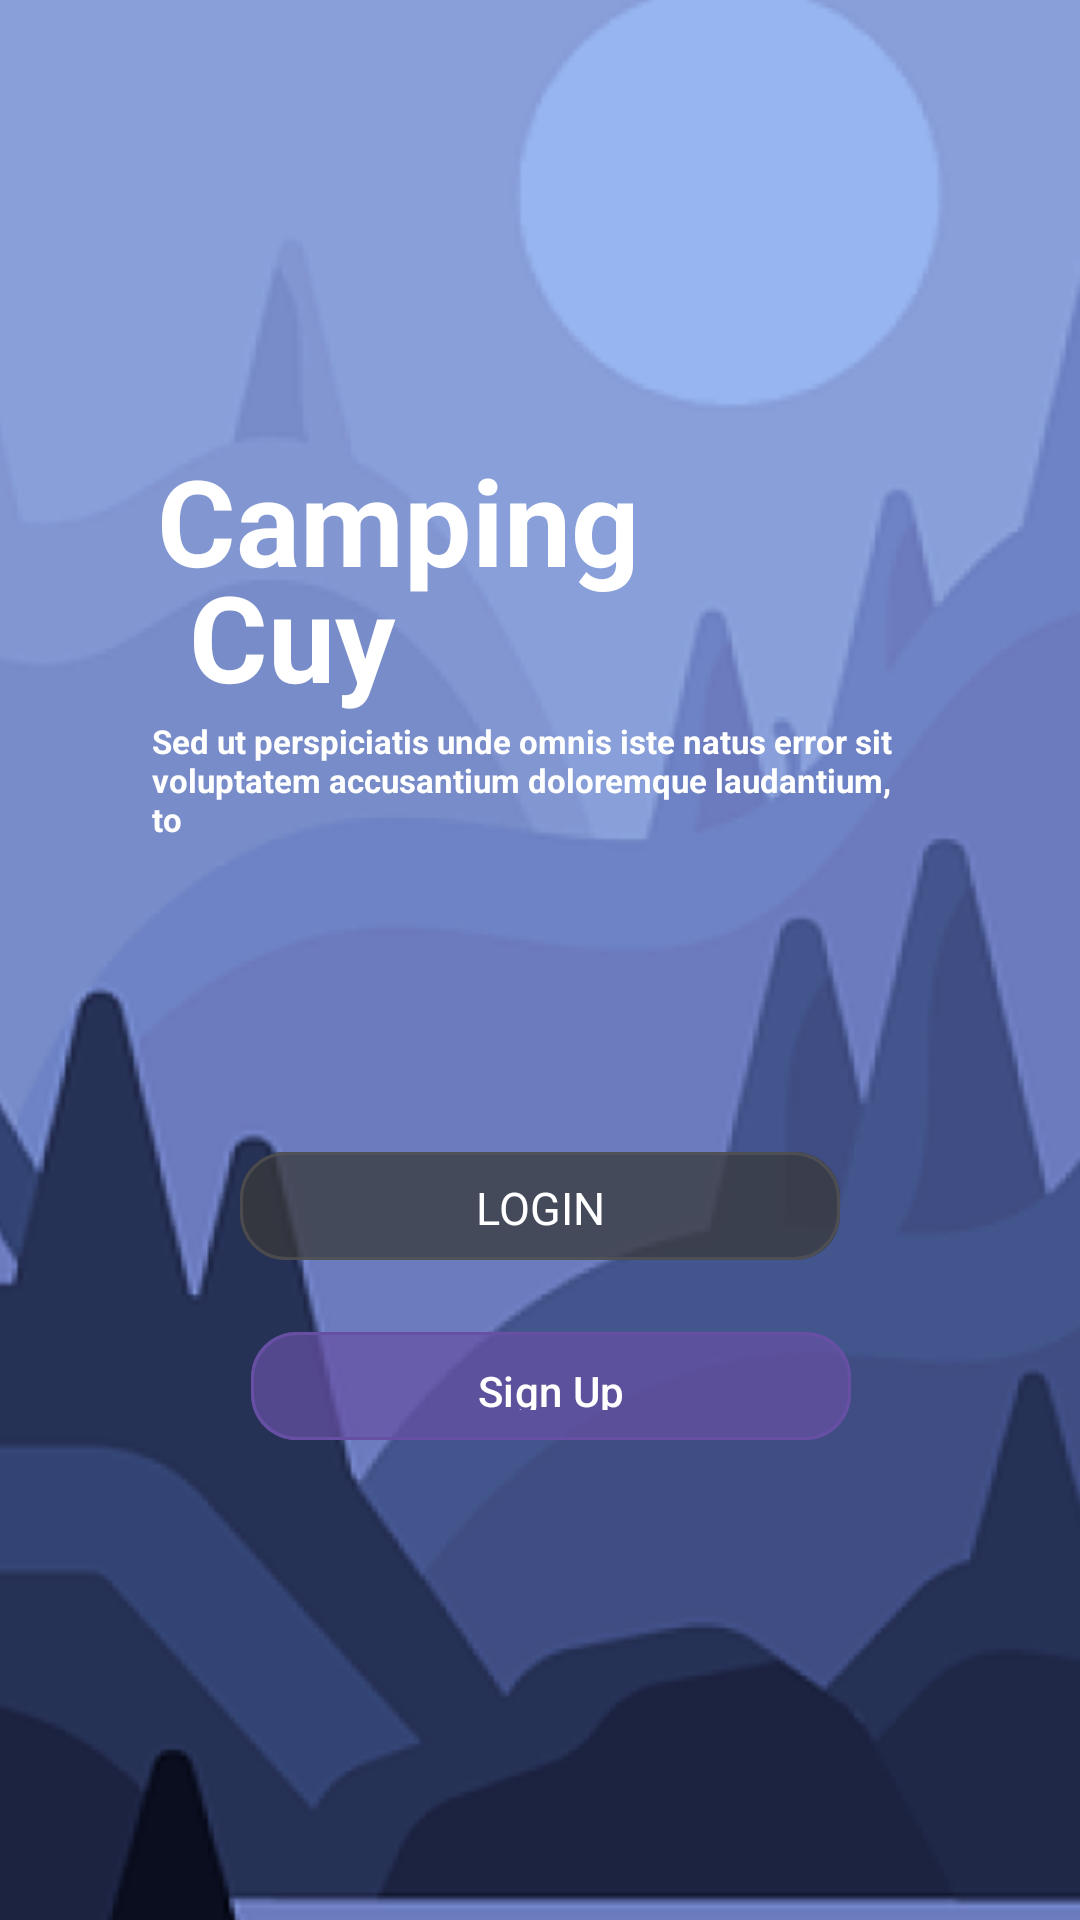

Android layout source for this screen:
<!-- AndroidManifest.xml: activity theme Theme.CampingCuy -->
<!-- res/layout/activity_welcome.xml -->
<?xml version="1.0" encoding="utf-8"?>
<androidx.constraintlayout.widget.ConstraintLayout xmlns:android="http://schemas.android.com/apk/res/android"
    xmlns:app="http://schemas.android.com/apk/res-auto"
    xmlns:tools="http://schemas.android.com/tools"
    android:layout_width="match_parent"
    android:layout_height="match_parent"
    tools:context=".SplashActivity">

    <ImageView
        android:id="@+id/splash_img"
        android:layout_width="471dp"
        android:layout_height="794dp"
        android:contentDescription="@string/LOGIN"
        android:onClick="goLogin"
        app:layout_constraintBottom_toBottomOf="parent"
        app:layout_constraintLeft_toLeftOf="parent"
        app:layout_constraintRight_toRightOf="parent"
        app:layout_constraintTop_toTopOf="parent"
        app:srcCompat="@drawable/bg_splash_login_register" />

    <TextView
        android:id="@+id/camping"
        android:layout_width="246dp"
        android:layout_height="164dp"
        android:text="@string/camping_string"
        android:textColor="@color/white"
        android:textSize="40sp"
        android:textStyle="bold"
        app:layout_constraintBottom_toBottomOf="parent"
        app:layout_constraintHorizontal_bias="0.46"
        app:layout_constraintLeft_toLeftOf="parent"
        app:layout_constraintRight_toRightOf="parent"
        app:layout_constraintTop_toTopOf="parent"
        app:layout_constraintVertical_bias="0.308" />

    <TextView
        android:id="@+id/cuy"
        android:layout_width="112dp"
        android:layout_height="72dp"
        android:text="@string/cuy_string"
        android:textColor="@color/white"
        android:textSize="40sp"
        android:textStyle="bold"
        app:layout_constraintBottom_toBottomOf="parent"
        app:layout_constraintHorizontal_bias="0.254"
        app:layout_constraintLeft_toLeftOf="parent"
        app:layout_constraintRight_toRightOf="parent"
        app:layout_constraintTop_toTopOf="parent"
        app:layout_constraintVertical_bias="0.326" />

    <TextView
        android:id="@+id/desc"
        android:layout_width="258dp"
        android:layout_height="54dp"
        android:text="@string/desc_txt"
        android:textColor="@color/white"
        android:textSize="11sp"
        android:textStyle="bold"
        app:layout_constraintBottom_toBottomOf="parent"
        app:layout_constraintHorizontal_bias="0.496"
        app:layout_constraintLeft_toLeftOf="parent"
        app:layout_constraintRight_toRightOf="parent"
        app:layout_constraintTop_toTopOf="parent"
        app:layout_constraintVertical_bias="0.409" />

    <View
        android:id="@+id/rectangle_1"
        android:layout_width="200dp"
        android:layout_height="36dp"
        android:layout_marginTop="384dp"
        android:alpha="0.7"
        android:background="@drawable/rectangle_shape"
        android:onClick="goLogin"
        app:layout_constraintLeft_toLeftOf="parent"
        app:layout_constraintRight_toRightOf="parent"
        app:layout_constraintTop_toTopOf="parent" />

    <View
        android:id="@+id/rectangle_2"
        android:layout_width="200dp"
        android:layout_height="36dp"
        android:layout_marginTop="384dp"
        android:alpha="0.7"
        android:background="@drawable/rectangle_shape"
        android:onClick="goLogin"
        app:layout_constraintLeft_toLeftOf="parent"
        app:layout_constraintRight_toRightOf="parent"
        app:layout_constraintTop_toTopOf="parent" />

    <TextView
        android:id="@+id/start_traveling"
        android:layout_width="95.2dp"
        android:layout_height="21.2dp"
        android:layout_marginTop="392dp"
        android:layout_marginBottom="7dp"
        android:gravity="center"
        android:onClick="goLogin"
        android:text="@string/LOGIN"
        android:textColor="@color/white"
        android:textSize="15sp"
        app:layout_constraintBottom_toBottomOf="@+id/rectangle_1"
        app:layout_constraintLeft_toLeftOf="parent"
        app:layout_constraintRight_toRightOf="parent"
        app:layout_constraintTop_toTopOf="parent" />

    <com.google.android.material.button.MaterialButton
        android:id="@+id/btn_login"
        android:layout_width="200dp"
        android:layout_height="36dp"
        android:layout_marginStart="24dp"
        android:layout_marginTop="24dp"
        android:background="@drawable/rectangle_shape"
        android:text="@string/sign_up"
        android:onClick="goSignUp"
        android:textColor="@color/white"
        app:cornerRadius="15dp"
        app:layout_constraintEnd_toEndOf="parent"
        app:layout_constraintHorizontal_bias="0.438"
        app:layout_constraintStart_toStartOf="parent"
        app:layout_constraintTop_toBottomOf="@+id/rectangle_1" />

</androidx.constraintlayout.widget.ConstraintLayout>
<!-- resources referenced by this layout -->
<resources>
  <color name="white">#FFFFFFFF</color>
  <!-- drawable bg_splash_login_register: png bitmap (drawable, 72149 bytes) -->
  <!-- drawable rectangle_shape (drawable) -->
  <layer-list xmlns:android="http://schemas.android.com/apk/res/android">
      <item>
          <shape android:shape="rectangle">
              <corners android:radius="15dp" />
              <solid android:color="#B33A3A3A" />
          </shape>
      </item>
      <item>
          <shape android:shape="rectangle">
              <corners android:radius="15dp" />
              <solid android:color="@android:color/transparent" />
              <stroke
                  android:color="@color/bg_gray_200"
                  android:width="1dp"
                  android:alpha="0.7" />
              <padding
                  android:left="1dp"
                  android:right="1dp"
                  android:top="1dp"
                  android:bottom="2dp" />
          </shape>
      </item>
  </layer-list>
  <string name="LOGIN">LOGIN</string>
  <string name="camping_string">Camping </string>
  <string name="cuy_string">Cuy</string>&gt;
  <string name="desc_txt">Sed ut perspiciatis unde omnis iste natus error sit voluptatem accusantium doloremque laudantium, to</string>
  <string name="sign_up">Sign Up</string>
  <style name="Theme.CampingCuy" parent="Base.Theme.CampingCuy" />
  <color name="bg_gray_200">#4F4F4F</color>
  <style name="Base.Theme.CampingCuy" parent="Theme.Material3.DayNight.NoActionBar">
          
          
      </style>
</resources>
